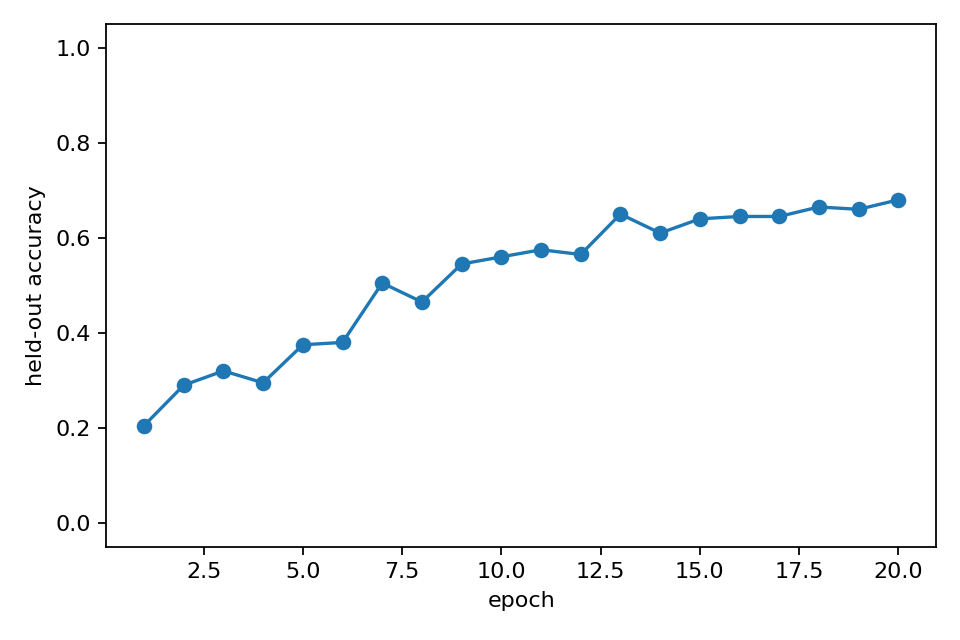

The file beside this chart, header and first rows:
epoch, heldout_accuracy, epoch_wall_time_s
1, 0.205, 19.04
2, 0.29, 18.92
3, 0.32, 18.91
4, 0.295, 20.13
5, 0.375, 20.48
6, 0.38, 20.27
7, 0.505, 20.43
8, 0.465, 21.23
9, 0.545, 19.7
10, 0.56, 19.43
11, 0.575, 19.58
12, 0.565, 19.8
13, 0.65, 20.27
14, 0.61, 20.46
15, 0.64, 20.27
16, 0.645, 20.6
17, 0.645, 20.06
18, 0.665, 19.36
19, 0.66, 19.54
20, 0.68, 19.65
